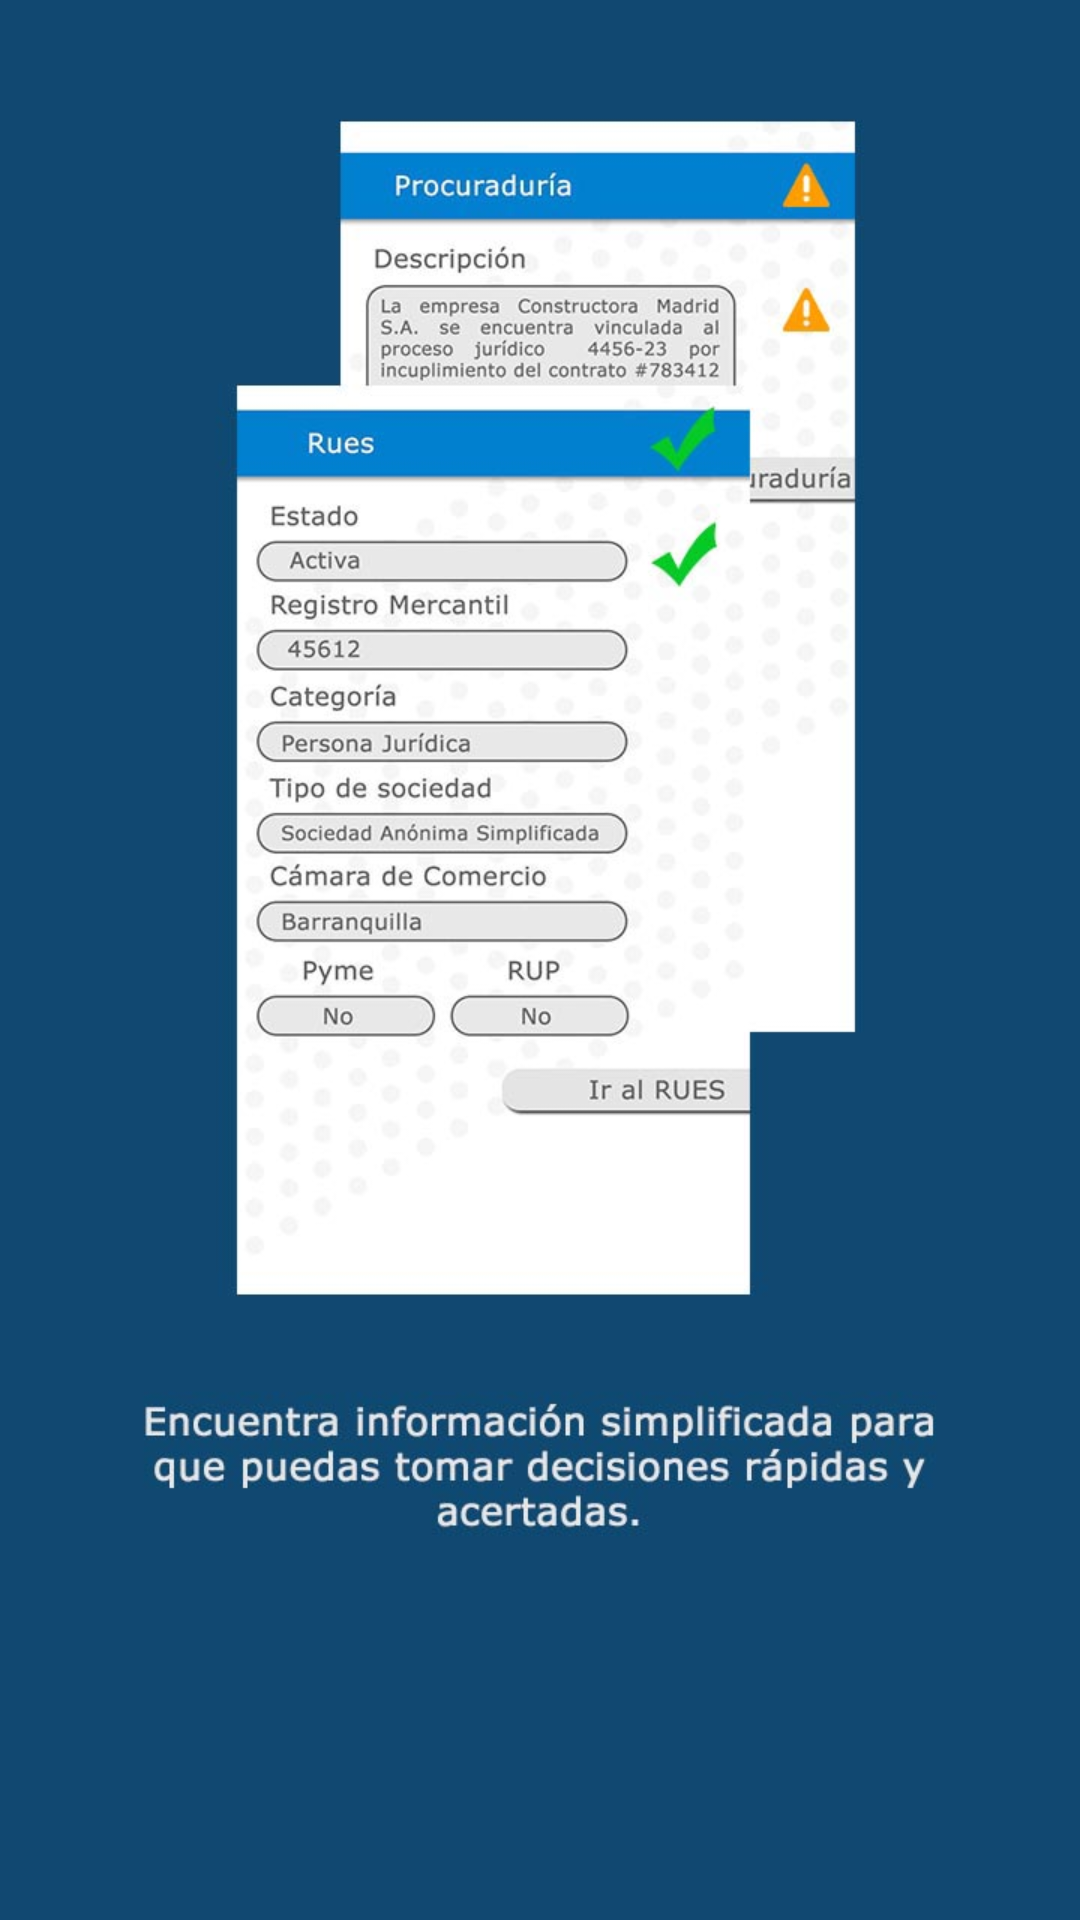

Android layout source for this screen:
<!-- AndroidManifest.xml: application theme AppTheme.NoActionBar -->
<!-- res/layout/tutorial_slide4.xml -->
<?xml version="1.0" encoding="utf-8"?>
<RelativeLayout xmlns:android="http://schemas.android.com/apk/res/android"
    android:layout_width="match_parent"
    android:layout_height="match_parent"
    android:background="@mipmap/tutorial_4">

</RelativeLayout>
<!-- resources referenced by this layout -->
<resources>
  <!-- mipmap tutorial_4: jpg bitmap (mipmap-xhdpi, 92470 bytes) -->
  <style name="AppTheme.NoActionBar">
          <item name="windowActionBar">false</item>
          <item name="windowNoTitle">true</item>
          <item name="colorPrimary">@color/colorPrimary</item>
          <item name="colorPrimaryDark">@color/colorPrimaryDark</item>
          <item name="colorAccent">@color/colorAccent</item>
      </style>
  <color name="colorPrimary">#3498db</color>
  <color name="colorPrimaryDark">#2980b9</color>
  <color name="colorAccent">#114871</color>
</resources>
